Run: headless pygame with SDL's dummy video driver; simulated clock (each Clock.tick advances the game by its frame time, no real sleeping); random seed 0; keys injected as events and as key.get_pressed() state; no mouse input.
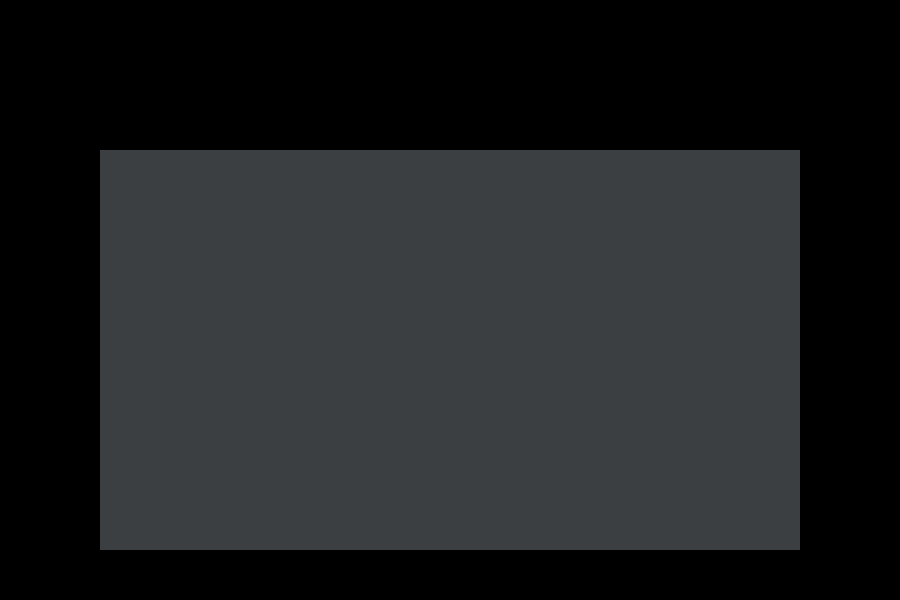
Frame 1 of 4 · flips 1–60 · no input
Frame 2 of 4 · flips 61–180 · tapped SPACE, RETURN · held RIGHT (→), D · screen unchanged from frame 1, image omitted
Frame 3 of 4 · flips 181–300 · held DOWN (↓), S · screen unchanged from frame 2, image omitted
Frame 4 of 4 · flips 301–420 · held LEFT (←), A, UP (↑), W · screen unchanged from frame 3, image omitted

The pygame program that drew these frames:

import pygame

WINDOW_BACKGROUND = (0, 0, 0)
DRAWING_SPACE_BACKGROUND = (60, 63, 65)

DRAWING_SPACE_MARGIN_VERT = 50
DRAWING_SPACE_MARGIN_HORI = 100


class MainApp:
    def __init__(self,name, width=900, height=600):
        self.width, self.height = width, height
        self.window = pygame.display.set_mode((self.width, self.height))
       
        # create the drawing space
        self.drawing_space = pygame.Surface(
            (
                self.width - (DRAWING_SPACE_MARGIN_HORI * 2), # width 
                self.height - (DRAWING_SPACE_MARGIN_VERT * 4) # height
            )
        )
      
        
    
    def on_init(self):
        self.is_running = True

    def on_loop(self):
        pass

    def on_event(self, event):
        if event.type == pygame.QUIT:
            self.is_running = False
    def on_render(self):
        # clean the window
        self.window.fill(WINDOW_BACKGROUND)

        # draw drawing space on window
        self.drawing_space.fill(DRAWING_SPACE_BACKGROUND)
        self.window.blit(
            self.drawing_space,
             (DRAWING_SPACE_MARGIN_HORI, DRAWING_SPACE_MARGIN_VERT * 3)
            )
        

        # update window
        pygame.display.update()

    def on_clean(self):
        pygame.quit()

    def on_execute(self):

        self.on_init()
        while self.is_running:

            for event in pygame.event.get():
                self.on_event(event)
            
            self.on_loop()
            self.on_render()
        self.on_clean()


if __name__ == "__main__":
    NAME = 'visualization  of selction sort algorithm'
    app = MainApp(NAME)
    app.on_execute()
